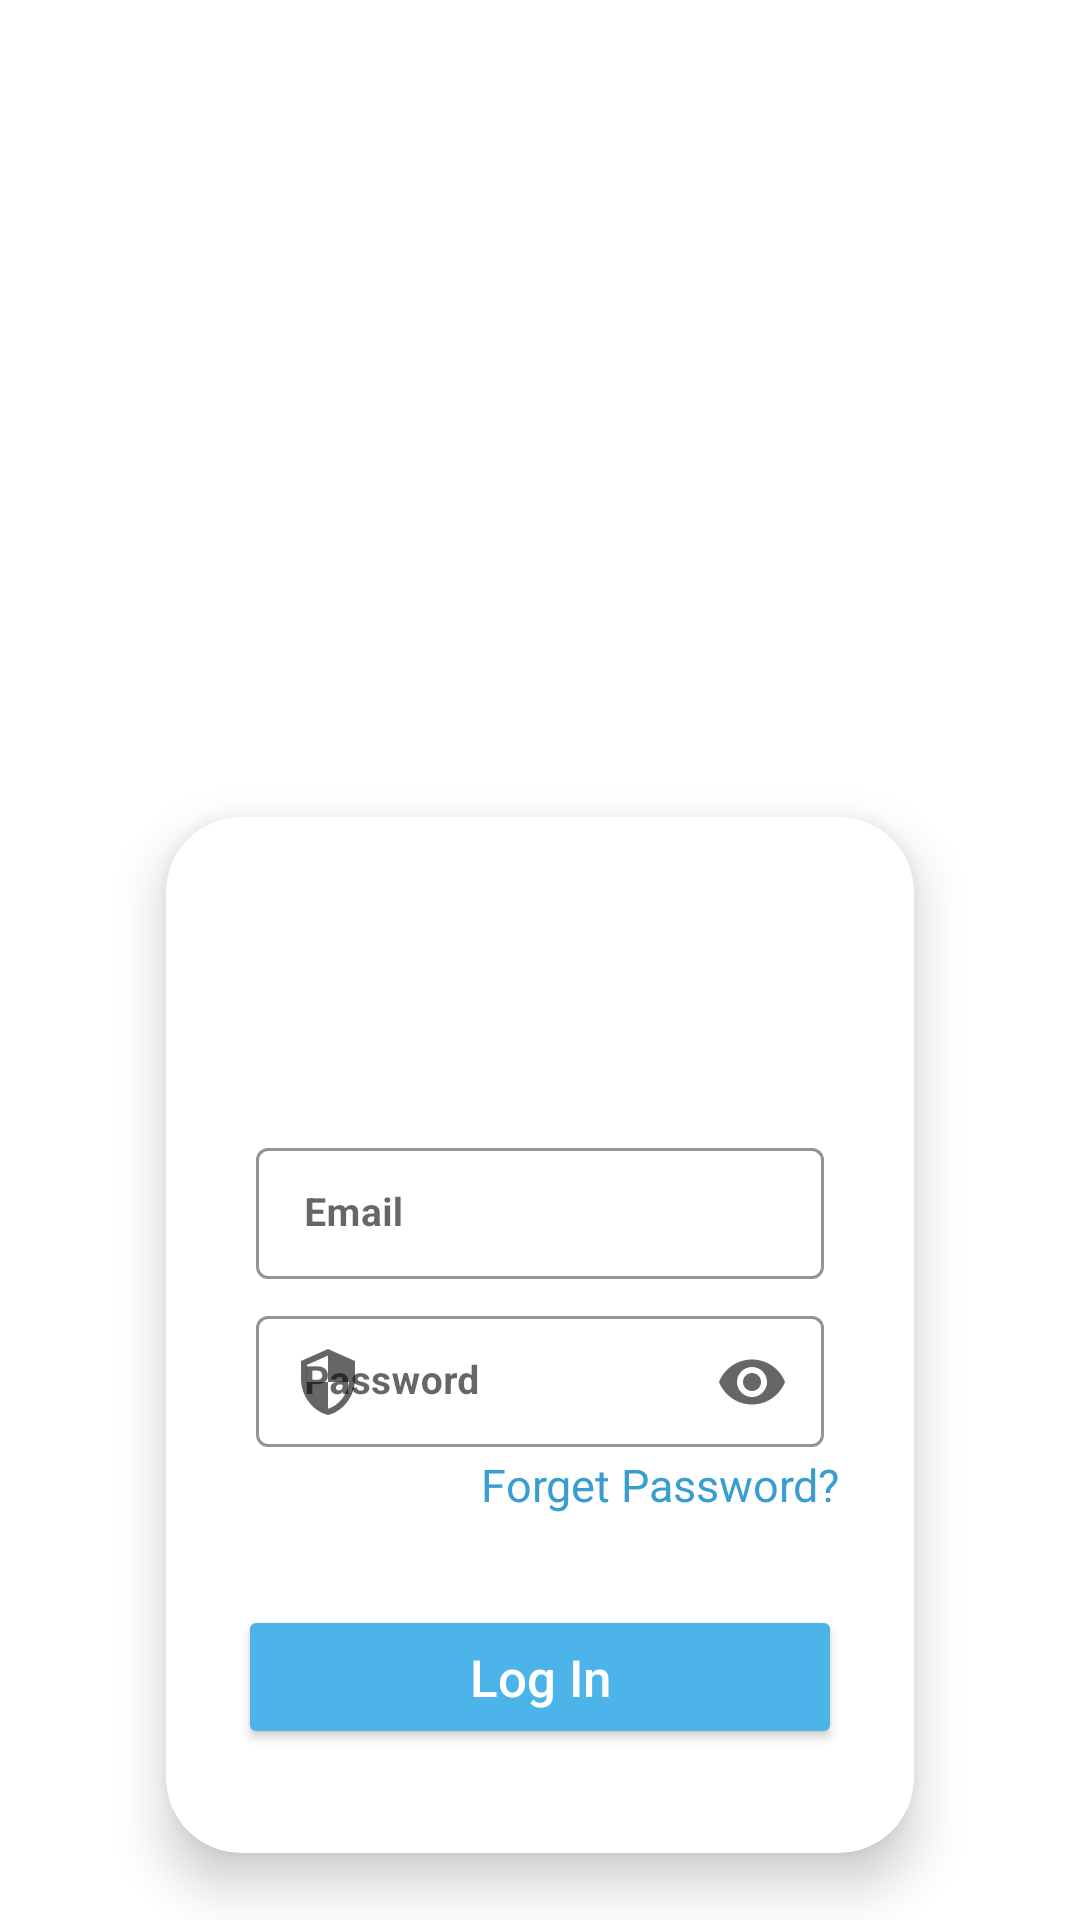

The Android layout XML behind this screen, and the referenced resources:
<!-- AndroidManifest.xml: application theme Theme.Service_Provider -->
<!-- res/layout/activity_login.xml -->
<?xml version="1.0" encoding="utf-8"?>
<LinearLayout xmlns:android="http://schemas.android.com/apk/res/android"
    xmlns:app="http://schemas.android.com/apk/res-auto"
    xmlns:tools="http://schemas.android.com/tools"
    android:layout_width="match_parent"
    android:layout_height="match_parent"
    android:orientation="vertical"
    android:background="@drawable/login_bg"
    tools:context=".Login_activity">



    <androidx.cardview.widget.CardView
        android:layout_width="match_parent"
        android:layout_height="wrap_content"
        android:layout_gravity="center"
        app:cardElevation="10dp"
        app:cardCornerRadius="25dp"
        android:layout_marginTop="250dp"
        android:layout_marginStart="38dp"
        android:layout_marginEnd="38dp"
        app:cardUseCompatPadding="true"
       >

        <LinearLayout
            android:layout_width="match_parent"
            android:layout_height="wrap_content"
            android:orientation="vertical"
            >
            <LinearLayout
                android:layout_width="match_parent"
                android:layout_height="wrap_content"
                android:orientation="horizontal"
                android:weightSum="2"
                android:layout_marginTop="30dp"
                android:layout_marginStart="20dp"
                android:layout_marginEnd="20dp"
                android:layout_gravity="center"
                android:gravity="center">
                <TextView
                    android:layout_width="0dp"
                    android:layout_height="wrap_content"
                    android:layout_weight="1"
                    android:text=""
                    android:paddingTop="5dp"
                    android:textAlignment="center"
                    android:textColor="@color/black"
                    android:textSize="26sp"
                    android:paddingRight="15dp"
                    android:paddingLeft="15dp"
                    android:paddingBottom="5dp"
                    android:gravity="center"
                    android:layout_gravity="center"
                    android:textStyle="normal|bold"
                    android:background="@color/white"
                    android:id="@+id/login"
                    >
                </TextView>

            </LinearLayout>
            <LinearLayout
                android:layout_width="match_parent"
                android:layout_height="wrap_content"
                android:orientation="vertical"
                android:id="@+id/loginLayout"
                android:background="@color/white"
                android:padding="25dp"
                android:gravity="center">

                <com.google.android.material.textfield.TextInputLayout
                    android:layout_width="match_parent"
                    android:layout_height="wrap_content"
                    style="@style/Widget.MaterialComponents.TextInputLayout.OutlinedBox.Dense"
                    android:hint="Email"
                    app:startIconDrawable="@drawable/baseline_email_24"
                    android:layout_marginLeft="5dp"
                    android:layout_marginRight="5dp"
                    android:layout_marginTop="5dp"
                    app:shapeAppearanceOverlay="@style/CardView"
                    app:boxStrokeColor="@color/black"
                    app:boxStrokeWidth="1dp">

                    <com.google.android.material.textfield.TextInputEditText
                        android:id="@+id/email"
                        android:layout_width="match_parent"
                        android:layout_height="wrap_content"
                        android:ems="10"
                        android:inputType="textEmailAddress"
                        android:textColor="@color/black"
                        android:textSize="13sp"
                        android:textStyle="normal|bold"
                        />
                </com.google.android.material.textfield.TextInputLayout>

                <com.google.android.material.textfield.TextInputLayout
                    android:layout_width="match_parent"
                    android:layout_height="wrap_content"
                    style="@style/Widget.MaterialComponents.TextInputLayout.OutlinedBox.Dense"
                    android:hint="Password"
                    app:startIconDrawable="@drawable/baseline_security_24"
                    android:layout_marginLeft="5dp"
                    android:layout_marginRight="5dp"
                    android:layout_marginTop="5dp"
                    app:shapeAppearanceOverlay="@style/CardView"
                    app:boxStrokeColor="@color/black"
                    app:boxStrokeWidth="1dp"
                    app:endIconMode="password_toggle">

                    <com.google.android.material.textfield.TextInputEditText
                        android:id="@+id/passwords"
                        android:layout_width="match_parent"
                        android:layout_height="wrap_content"
                        android:ems="10"
                        android:inputType="textPassword"
                        android:textColor="@color/black"
                        android:textSize="13sp"
                        android:textStyle="normal|bold"
                        />
                </com.google.android.material.textfield.TextInputLayout>
                <TextView
                    android:id="@+id/forgetPass"
                    android:layout_width="match_parent"
                    android:layout_height="wrap_content"
                    android:textSize="15sp"
                    android:text="Forget Password?"
                    android:textAlignment="textEnd"
                    android:textColor="#389DD0"
                    android:textStyle="normal"
                    > </TextView>
                <com.google.android.material.textfield.TextInputLayout
                    android:layout_width="match_parent"
                    android:layout_height="wrap_content"
                    style="@style/Widget.MaterialComponents.TextInputLayout.OutlinedBox.Dense"
                    android:hint="Email"
                    android:layout_marginLeft="5dp"
                    android:layout_marginRight="5dp"
                    android:layout_marginTop="5dp"
                    app:boxStrokeColor="@color/black"
                    app:boxStrokeWidth="1dp"/>

            </LinearLayout>
            <Button
                android:layout_width="match_parent"
                android:layout_height="wrap_content"
                android:id="@+id/signIn"
                android:text="Log In"
                android:textSize="17sp"
                android:textAllCaps="false"
                android:elevation="15dp"
                android:gravity="center"
                android:layout_marginStart="24dp"
                android:layout_marginEnd="24dp"
                android:textColor="@color/white"
                android:layout_gravity="center"
                android:backgroundTint="#4DB4E9"
                > </Button>

            <TextView
                android:layout_width="match_parent"
                android:layout_height="wrap_content"
                android:text="Not Registered?"
                android:textSize="18sp"
                android:layout_marginTop="16dp"
                android:layout_marginBottom="16dp"
                android:textStyle="normal|bold"
                android:textAlignment="center"
                android:textColor="@color/black"
                android:gravity="center"
                android:layout_gravity="center">
            </TextView>

            <Button
                android:id="@+id/signUp"
                android:layout_width="match_parent"
                android:layout_height="wrap_content"
                android:layout_gravity="center"
                android:layout_marginStart="80dp"
                android:layout_marginEnd="80dp"
                android:backgroundTint="#4DB4E9"
                android:gravity="center"
                android:text="Sign Up"
                android:textColor="@color/white"
                android:textSize="17sp">

            </Button>

        </LinearLayout>


    </androidx.cardview.widget.CardView>
</LinearLayout>
<!-- resources referenced by this layout -->
<resources>
  <!-- drawable baseline_security_24 (drawable) -->
  <vector android:height="24dp" android:tint="#0E0D0D"
      android:viewportHeight="24" android:viewportWidth="24"
      android:width="24dp" xmlns:android="http://schemas.android.com/apk/res/android">
      <path android:fillColor="@android:color/white" android:pathData="M12,1L3,5v6c0,5.55 3.84,10.74 9,12 5.16,-1.26 9,-6.45 9,-12L21,5l-9,-4zM12,11.99h7c-0.53,4.12 -3.28,7.79 -7,8.94L12,12L5,12L5,6.3l7,-3.11v8.8z"/>
  </vector>
  <style name="Theme.Service_Provider" parent="Theme.MaterialComponents.DayNight.NoActionBar">
          
          <item name="colorPrimary">@color/purple_500</item>
          <item name="colorPrimaryVariant">@color/purple_700</item>
          <item name="colorOnPrimary">@color/white</item>
          
          <item name="colorSecondary">@color/teal_200</item>
          <item name="colorSecondaryVariant">@color/teal_700</item>
          <item name="colorOnSecondary">@color/black</item>
          
          <item name="android:statusBarColor">?attr/colorPrimaryVariant</item>
          
      </style>
  <!-- not gathered from this repository: default colours our renderer supplied (Android Studio template values) -->
  <color name="purple_500">#FF6200EE</color>
  <color name="purple_700">#FF3700B3</color>
  <color name="teal_200">#FF03DAC5</color>
  <color name="teal_700">#FF018786</color>
  <color name="black">#FF000000</color>
  <color name="white">#FFFFFFFF</color>
</resources>
